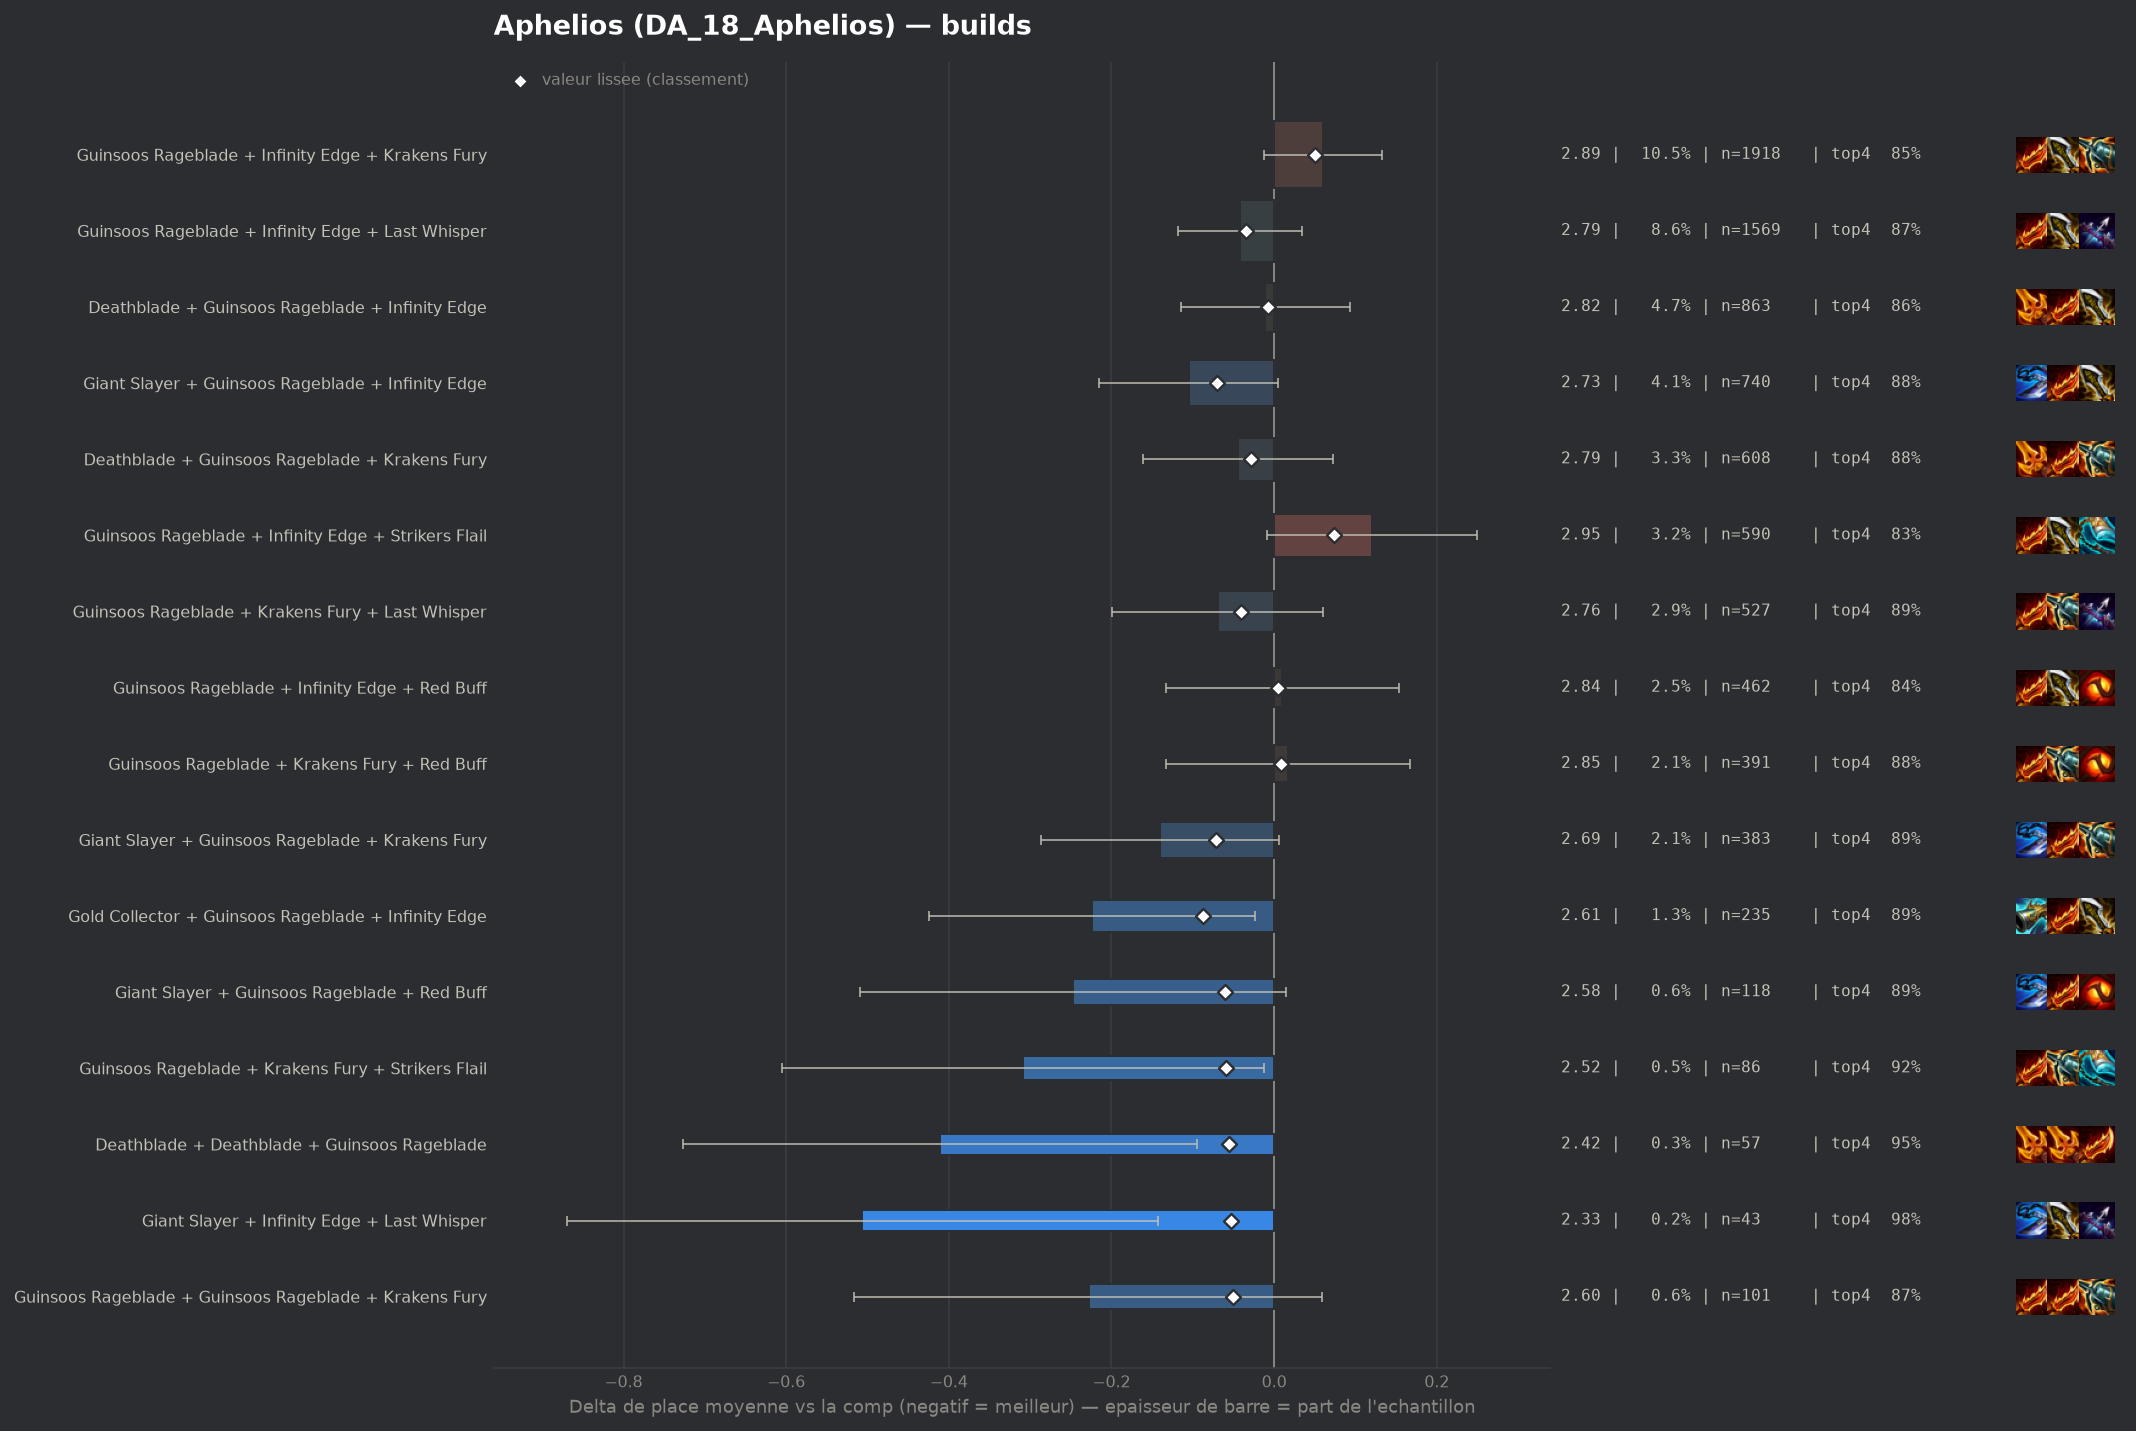

The table this chart was drawn from, first rows:
group, label, n, share, avg_place, shrunk_avg, score, d_avg, d_avg_pess, impact, d_top4, win, top2, top4, sd, z, p, significant
pepite, Gold Collector + Guinsoos Rageblade + In…, 235, 0.01289, 2.609, 2.745, -0.088, -0.224, -0.023, 0.0011, 0.0359, 0.2809, 0.5532, 0.8936, 1.56, -2.18, 0.02892, False
populaire, Giant Slayer + Guinsoos Rageblade + Krak…, 383, 0.02101, 2.692, 2.76, -0.072, -0.14, 0.0, 0.0015, 0.0353, 0.2324, 0.5091, 0.893, 1.445, -1.88, 0.06033, False
populaire, Giant Slayer + Guinsoos Rageblade + Infi…, 740, 0.0406, 2.727, 2.762, -0.07, -0.105, 0.0, 0.0029, 0.0194, 0.2514, 0.4851, 0.877, 1.498, -1.87, 0.06137, False
pepite, Giant Slayer + Guinsoos Rageblade + Red …, 118, 0.006474, 2.585, 2.772, -0.061, -0.247, 0.0, 0.0004, 0.0322, 0.2627, 0.5508, 0.8898, 1.446, -1.85, 0.06393, False
pepite, Guinsoos Rageblade + Krakens Fury + Stri…, 86, 0.004719, 2.523, 2.773, -0.059, -0.309, -0.013, 0.0003, 0.0609, 0.314, 0.5116, 0.9186, 1.395, -2.05, 0.04061, False
pepite, Deathblade + Deathblade + Guinsoos Rageb…, 57, 0.003127, 2.421, 2.777, -0.056, -0.411, -0.095, 0.0002, 0.0897, 0.2982, 0.5439, 0.9474, 1.213, -2.55, 0.0107, False
pepite, Giant Slayer + Infinity Edge + Last Whis…, 43, 0.002359, 2.326, 2.779, -0.053, -0.507, -0.143, 0.0001, 0.1191, 0.2791, 0.6047, 0.9767, 1.215, -2.73, 0.00633, False
pepite, Guinsoos Rageblade + Guinsoos Rageblade …, 101, 0.005542, 2.604, 2.783, -0.05, -0.228, 0.0, 0.0003, 0.0136, 0.297, 0.5446, 0.8713, 1.47, -1.56, 0.1197, False
, Guinsoos Rageblade + Infinity Edge Radia…, 45, 0.002469, 2.4, 2.785, -0.047, -0.432, -0.06, 0.0001, 0.0312, 0.2667, 0.6444, 0.8889, 1.272, -2.28, 0.02288, False
, Giant Slayer + Infinity Edge + Red Buff, 57, 0.003127, 2.509, 2.788, -0.044, -0.323, 0.0, 0.0001, 0.0371, 0.2456, 0.5965, 0.8947, 1.313, -1.86, 0.06344, False
, Guinsoos Rageblade + Last Whisper + Red …, 198, 0.01086, 2.712, 2.79, -0.042, -0.12, 0.0, 0.0005, 0.0262, 0.2424, 0.4949, 0.8838, 1.429, -1.17, 0.24, False
populaire, Guinsoos Rageblade + Krakens Fury + Last…, 527, 0.02891, 2.763, 2.791, -0.041, -0.069, 0.0, 0.0012, 0.0285, 0.2201, 0.4953, 0.8861, 1.497, -1.05, 0.2944, False
, Guinsoos Rageblade + Hextech Gunblade + …, 68, 0.003731, 2.574, 2.792, -0.041, -0.259, 0.0, 0.0002, 0.01, 0.3088, 0.6029, 0.8676, 1.621, -1.31, 0.1889, False
, Infinity Edge + Last Whisper + Strikers …, 41, 0.00225, 2.488, 2.797, -0.035, -0.344, 0.0, 0.0001, 0.0204, 0.3415, 0.5854, 0.878, 1.5, -1.47, 0.142, False
populaire, Guinsoos Rageblade + Infinity Edge + Las…, 1569, 0.08609, 2.79, 2.798, -0.034, -0.042, 0.0, 0.0029, 0.0091, 0.2116, 0.4863, 0.8668, 1.469, -1.08, 0.28, False
, Deathblade + Guinsoos Rageblade + Last W…, 365, 0.02003, 2.767, 2.8, -0.033, -0.065, 0.0, 0.0007, 0.0163, 0.2301, 0.474, 0.874, 1.467, -0.84, 0.4016, False
, Deathblade + Giant Slayer + Guinsoos Rag…, 201, 0.01103, 2.741, 2.8, -0.032, -0.091, 0.0, 0.0004, 0.0329, 0.194, 0.5174, 0.8905, 1.48, -0.87, 0.3867, False
, Guinsoos Rageblade + Krakens Fury + Mosh…, 56, 0.003073, 2.589, 2.8, -0.032, -0.243, 0.0, 0.0001, 0.0352, 0.3036, 0.5179, 0.8929, 1.424, -1.27, 0.2025, False
populaire, Deathblade + Guinsoos Rageblade + Kraken…, 608, 0.03336, 2.788, 2.804, -0.028, -0.044, 0.0, 0.0009, 0.019, 0.199, 0.4836, 0.8766, 1.438, -0.75, 0.455, False
, Gamblers Blade + Guinsoos Rageblade + In…, 71, 0.003896, 2.662, 2.804, -0.028, -0.17, 0.0, 0.0001, 0.0296, 0.2535, 0.493, 0.8873, 1.353, -1.06, 0.2901, False
, Deathblade + Infinity Edge + Red Buff, 55, 0.003018, 2.618, 2.804, -0.028, -0.214, 0.0, 0.0001, 0.0514, 0.2364, 0.5091, 0.9091, 1.342, -1.18, 0.2376, False
, Deathblade + Infinity Edge + Last Whispe…, 50, 0.002743, 2.6, 2.804, -0.028, -0.232, 0.0, 0.0001, 0.0823, 0.22, 0.5, 0.94, 1.342, -1.22, 0.2218, False
, Gamblers Blade + Guinsoos Rageblade + Kr…, 42, 0.002304, 2.595, 2.808, -0.024, -0.237, 0.0, 0.0001, 0.0471, 0.3095, 0.5476, 0.9048, 1.513, -1.01, 0.3106, False
, Deathblade + Guinsoos Rageblade + Strike…, 47, 0.002579, 2.638, 2.81, -0.022, -0.194, 0.0, 0.0001, 0.0359, 0.234, 0.5745, 0.8936, 1.436, -0.92, 0.3551, False
, Guinsoos Rageblade + Guinsoos Rageblade …, 214, 0.01174, 2.78, 2.813, -0.019, -0.052, 0.0, 0.0002, 0.0021, 0.2383, 0.4766, 0.8598, 1.483, -0.51, 0.6113, False
, Guinsoos Rageblade + Guinsoos Rageblade …, 62, 0.003402, 2.71, 2.814, -0.018, -0.123, 0.0, 0.0001, -0.019, 0.2742, 0.5161, 0.8387, 1.518, -0.63, 0.5256, False
, Infinity Edge + Last Whisper + Red Buff, 107, 0.005871, 2.757, 2.815, -0.017, -0.075, 0.0, 0.0001, 0.0395, 0.215, 0.486, 0.8972, 1.546, -0.5, 0.6158, False
, Infinity Edge + Red Buff + Strikers Flai…, 47, 0.002579, 2.702, 2.817, -0.015, -0.13, 0.0, 0.0, 0.0147, 0.234, 0.5319, 0.8723, 1.501, -0.59, 0.5528, False
, Infinity Edge + Krakens Fury + Red Buff, 86, 0.004719, 2.767, 2.82, -0.012, -0.065, 0.0, 0.0001, -0.0088, 0.2209, 0.5349, 0.8488, 1.568, -0.38, 0.7022, False
, Giant Slayer + Infinity Edge + Krakens F…, 49, 0.002688, 2.755, 2.823, -0.009, -0.077, 0.0, 0.0, -0.0209, 0.3061, 0.4694, 0.8367, 1.598, -0.34, 0.7358, False
populaire, Deathblade + Guinsoos Rageblade + Infini…, 863, 0.04735, 2.822, 2.825, -0.007, -0.011, 0.0, 0.0004, 0.001, 0.2086, 0.4797, 0.8586, 1.51, -0.2, 0.8395, False
, Deathblade + Krakens Fury + Red Buff, 40, 0.002195, 2.775, 2.827, -0.006, -0.057, 0.0, 0.0, 0.0173, 0.25, 0.45, 0.875, 1.405, -0.26, 0.797, False
, Deathblade + Guinsoos Rageblade + Red Bu…, 210, 0.01152, 2.824, 2.829, -0.003, -0.008, 0.0, 0.0, -0.0005, 0.2, 0.4905, 0.8571, 1.484, -0.08, 0.935, False
, Deathblade + Guinsoos Rageblade + Guinso…, 84, 0.004609, 2.821, 2.83, -0.002, -0.011, 0.0, 0.0, 0.0114, 0.1905, 0.5595, 0.869, 1.59, -0.06, 0.9505, False
, Giant Slayer + Guinsoos Rageblade + Stri…, 44, 0.002414, 2.818, 2.831, -0.002, -0.014, 0.0, 0.0, -0.0395, 0.1818, 0.5455, 0.8182, 1.571, -0.06, 0.9528, False
, Krakens Fury + Last Whisper + Red Buff, 44, 0.002414, 2.818, 2.831, -0.002, -0.014, 0.0, 0.0, 0.0514, 0.2273, 0.3864, 0.9091, 1.45, -0.06, 0.9489, False
, Guinsoos Rageblade + Hextech Gunblade + …, 128, 0.007023, 2.828, 2.831, -0.001, -0.004, 0.0, 0.0, 0.0173, 0.1953, 0.4688, 0.875, 1.448, -0.03, 0.9746, False
, Gold Collector + Guinsoos Rageblade + Kr…, 46, 0.002524, 2.826, 2.832, -0.001, -0.006, 0.0, 0.0, 0.0336, 0.1304, 0.4565, 0.8913, 1.274, -0.03, 0.974, False
, Guinsoos Rageblade + Krakens Fury + Krak…, 194, 0.01064, 2.835, 2.833, 0.001, 0.003, 0.0, -0.0, -0.0072, 0.2216, 0.5052, 0.8505, 1.584, 0.02, 0.9802, False
, Navori Flickerblade + Guinsoos Rageblade…, 57, 0.003127, 2.86, 2.836, 0.004, 0.027, 0.0, -0.0, 0.0195, 0.1754, 0.4561, 0.8772, 1.432, 0.14, 0.8852, False
populaire, Guinsoos Rageblade + Infinity Edge + Red…, 462, 0.02535, 2.842, 2.838, 0.005, 0.01, 0.0, -0.0001, -0.0178, 0.2165, 0.4892, 0.8398, 1.551, 0.13, 0.8936, False
, Guinsoos Rageblade + Infinity Edge + Mos…, 76, 0.00417, 2.868, 2.838, 0.006, 0.036, 0.0, -0.0, 0.0107, 0.2105, 0.4737, 0.8684, 1.525, 0.21, 0.8364, False
populaire, Guinsoos Rageblade + Krakens Fury + Red …, 391, 0.02145, 2.849, 2.841, 0.009, 0.017, 0.0, -0.0002, 0.0247, 0.1841, 0.4757, 0.8824, 1.5, 0.22, 0.8258, False
, Giant Slayer + Guinsoos Rageblade + Hext…, 53, 0.002908, 2.906, 2.842, 0.009, 0.073, 0.0, -0.0, -0.0275, 0.1698, 0.4906, 0.8302, 1.495, 0.36, 0.7211, False
, Giant Slayer + Guinsoos Rageblade + Guin…, 47, 0.002579, 2.915, 2.842, 0.009, 0.083, 0.0, -0.0, -0.0066, 0.234, 0.4043, 0.8511, 1.527, 0.37, 0.7109, False
, Guinsoos Rageblade + Last Whisper + Stri…, 81, 0.004444, 2.914, 2.847, 0.015, 0.081, 0.0, -0.0001, -0.0305, 0.2099, 0.4815, 0.8272, 1.581, 0.46, 0.6439, False
, Guinsoos Rageblade + Hitmaker Emblem + I…, 58, 0.003182, 2.966, 2.851, 0.018, 0.133, 0.0, -0.0001, -0.0991, 0.2586, 0.5, 0.7586, 1.761, 0.58, 0.5648, False
, Guinsoos Rageblade + Hextech Gunblade + …, 200, 0.01097, 2.895, 2.854, 0.022, 0.063, 0.0, -0.0002, -0.0077, 0.185, 0.44, 0.85, 1.485, 0.59, 0.5521, False
, Guinsoos Rageblade + Hextech Gunblade + …, 48, 0.002634, 3.021, 2.854, 0.022, 0.189, 0.0, -0.0001, -0.0243, 0.1042, 0.3542, 0.8333, 1.25, 1.04, 0.2967, False
, Deathblade + Guinsoos Rageblade + Hextec…, 51, 0.002798, 3.059, 2.86, 0.028, 0.227, 0.0, -0.0001, -0.0145, 0.1961, 0.4118, 0.8431, 1.577, 1.02, 0.3054, False
, Giant Slayer + Guinsoos Rageblade + Last…, 215, 0.0118, 2.921, 2.865, 0.033, 0.089, 0.0, -0.0004, -0.0158, 0.1907, 0.4279, 0.8419, 1.552, 0.83, 0.4045, False
, Infinity Edge + Last Whisper + Spear Of …, 41, 0.00225, 3.268, 2.876, 0.044, 0.436, 0.0, -0.0001, -0.0284, 0.0976, 0.3171, 0.8293, 1.562, 1.79, 0.07417, False
populaire, Guinsoos Rageblade + Infinity Edge + Kra…, 1918, 0.1052, 2.892, 2.883, 0.05, 0.06, 0.0, -0.0053, -0.0042, 0.2007, 0.4526, 0.8535, 1.527, 1.63, 0.1026, False
, Infinity Edge + Krakens Fury + Last Whis…, 76, 0.00417, 3.132, 2.884, 0.052, 0.299, 0.0, -0.0002, -0.0287, 0.1316, 0.4079, 0.8289, 1.559, 1.67, 0.09476, False
, Guinsoos Rageblade + Infinity Edge + Qui…, 52, 0.002853, 3.288, 2.889, 0.057, 0.456, 0.0, -0.0002, -0.0692, 0.1923, 0.3654, 0.7885, 1.736, 1.89, 0.05832, False
, Guinsoos Rageblade + Last Whisper + Spea…, 43, 0.002359, 3.465, 2.899, 0.067, 0.633, 0.228, -0.0002, -0.0205, 0.0465, 0.2326, 0.8372, 1.353, 3.06, 0.00219, True
, Guinsoos Rageblade + Hand Of Justice + I…, 73, 0.004005, 3.247, 2.901, 0.069, 0.414, 0.036, -0.0003, -0.0495, 0.137, 0.3699, 0.8082, 1.645, 2.15, 0.03169, False
populaire, Guinsoos Rageblade + Infinity Edge + Str…, 590, 0.03237, 2.953, 2.907, 0.074, 0.12, 0.0, -0.0024, -0.0255, 0.2153, 0.4424, 0.8322, 1.582, 1.82, 0.06875, False
, Guinsoos Rageblade + Infinity Edge + Spe…, 121, 0.006639, 3.529, 3.006, 0.174, 0.697, 0.366, -0.0012, -0.1717, 0.1488, 0.3471, 0.686, 1.855, 4.12, 4e-05, True
